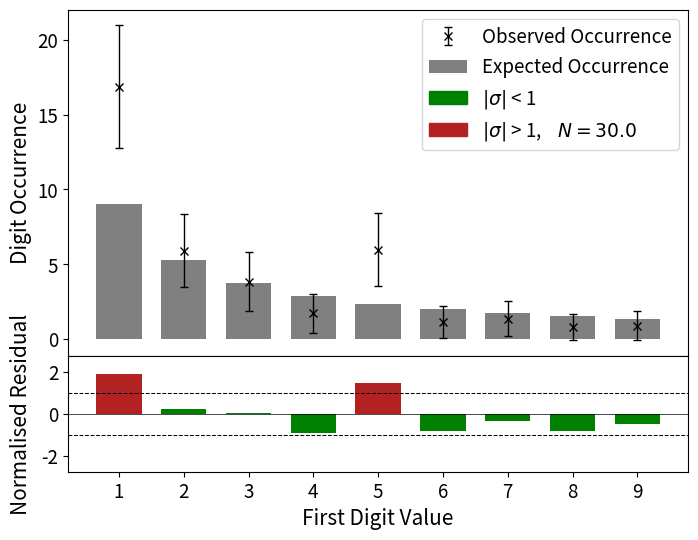

Write the Python code that produced this figure.
import sys
import math
import matplotlib.pyplot as plt
import numpy as np
import scipy.stats as st
import scipy.special
from matplotlib import gridspec
import matplotlib.patches as mpatches
from matplotlib import ticker
import argparse 


def getFirstSignificantDigit(number):
    # Convert the number to a string
    num_str = str(number)

    # Find the index of the first non-zero digit
    for char in num_str:
        if char.isdigit() and char != '0':
            return int(char)

    # If no non-zero digit is found, return 0
    return 0

def movingAverage(data, window_size):
    window = np.ones(window_size) / window_size
    return np.convolve(data, window, mode='valid')

def checkNormalisation(set):
    normalisation = 0
    for x in set:
        normalisation = normalisation + x

    print(f'Normalised to {normalisation}')

    return

def compute_normalised_residuals(observed, expected):
    # Compute errors for expected distribution
    yerror = []
    for x in range(0, len(observed)):
        yerror.append(math.sqrt(observed[x]))
    
    # Calculate Normalised residuals
    difference = []
    y_colours = []
    for x in range(0, len(yerror)):
        if yerror[x] == 0:
            yerror[x] = 0.01

        #edge case for finite range second digit law
        if yerror[x] == 0.01:
            difference.append(0)
        else:
            difference.append((observed[x] - expected[x]) / yerror[x])
        
        if abs(difference[x]) > 1:
            y_colours.append('firebrick')
        else:
            y_colours.append('green')
        
    # print(difference)
    print(yerror)
    return(difference, y_colours, yerror)

def ChiSquared(observed):
    expected = {
        '1' : 0.3547514430742842,
        '2' : 0.1725053566247906,
        '3' : 0.12195303947017247,
        '4' : 0.07713882190756487,
        '5' : 0.1007579940811139,
        '6' : 0.05191670572170785,
        '7' : 0.046931694039928105,
        '8' : 0.038562420211001064,
        '9' : 0.03548252486949083
    }

    chi2 = 0
    for key in expected.keys():
        tmp = ((observed[key][-1] - expected[key])**2)/expected[key]
        chi2 = chi2 + tmp
    return chi2


def ChiSquaredBenford(observed):
    expected = {
        '1' : np.log10(2),
        '2' : np.log10(1+1/2),
        '3' : np.log10(1+1/3),
        '4' : np.log10(1+1/4),
        '5' : np.log10(1+1/5),
        '6' : np.log10(1+1/6),
        '7' : np.log10(1+1/7),
        '8' : np.log10(1+1/8),
        '9' : np.log10(1+1/9)
    }

    chi2 = 0
    for key in expected.keys():
        tmp = ((observed[key][-1] - expected[key])**2)/expected[key]
        chi2 = chi2 + tmp
    return chi2

def BenfordRatioGivenDigit(terms, digit, epsilon):
    possible_digits = [str(x) for x in range(1,10)]
    if digit not in possible_digits:
        return None
    
    numerator = 0
    denominator = 0
    series = []
    for n in range(1, int(terms) + 1):
        current_term = 1/(np.power(n, 1+epsilon)) # np.power(x, 2)
        denominator = denominator + current_term
        
        # Numerator
        first_digit = str(getFirstSignificantDigit(current_term))
        if first_digit == digit:
            numerator = numerator + current_term
            series.append(numerator/denominator)
        else:
            if len(series) > 0:
                tmp = series[-1]
            else:
                tmp = 0
            series.append(tmp)

    # print(f'{digit} : {series[-1]}')

    return(digit, series)
    


def BenfordRatio(terms):
    numerator = [0] * 9
    denominator = 0
    for n in range(1, int(terms) + 1):
        # Denominator
        current_term = 1/n
        denominator = denominator + current_term
        
        # Numerator
        first_digit = str(getFirstSignificantDigit(current_term))
        numerator[int(first_digit)-1] = numerator[int(first_digit)-1] + current_term

    print('# Ordinary Zeta-Benford Ratio')
    normalised_terms = []
    for x in range(0, len(numerator)):
        normalised_terms.append(numerator[x] / denominator)
        # print(f'{x+1} : {normalised_terms[-1]}')
    
    return normalised_terms


#########
# Plots #
#########

def plotTimeSeries(data):
    '''
    Plot digit series using matplotlib. The data object is a dictionary containing the data to plot. The label is the key of the dictionary.

    Args:
        data: a dictionary containing the data to plot.

    Returns:
        None
    '''

    # Create a figure with subplots
    fig, (ax1) = plt.subplots(1, 1, figsize=(8, 6))

    # Plot the time series data on the subplot
    for plot_num in range(1, 10):
        # Calculate the moving average of the data
        ax1.plot(data[str(plot_num)], label=f'Digit {str(plot_num)}')

    ax1.set_xlabel('Terms', fontsize=14)
    ax1.set_ylabel('Benford Ratio', fontsize=14)

    # Adjust layout to avoid overlap
    plt.tight_layout()

    # Show the plot
    ax1.legend(fontsize=14)
    plt.show()

def plotEpsilonDeviations(X,Y, Y2):
    # Create a figure with subplots
    fig, (ax1) = plt.subplots(1, 1, figsize=(8, 6))

    # Plot the time series data on the subplot
    ax1.plot(X, Y, label=f'Zipf\'s Law Metric')
    ax1.plot(X, Y2, label=f'Benford\'s Law Metric')

    ax1.set_xlabel('Epsilon', fontsize=14)
    ax1.set_ylabel('Benford Ratio', fontsize=14)

    # Adjust layout to avoid overlap
    plt.tight_layout()

    # Show the plot
    ax1.legend(fontsize=14)
    plt.show()

    return
    

def plotBenfordGraph(benford_ratio_data_set):

    # Expected values due to Benford's law and Zipfs law
    expected_benford = {
        '1' : np.log10(2),
        '2' : np.log10(1+1/2),
        '3' : np.log10(1+1/3),
        '4' : np.log10(1+1/4),
        '5' : np.log10(1+1/5),
        '6' : np.log10(1+1/6),
        '7' : np.log10(1+1/7),
        '8' : np.log10(1+1/8),
        '9' : np.log10(1+1/9)
    }

    expected_zipf = {
        '1' : 0.3547514430742842,
        '2' : 0.1725053566247906,
        '3' : 0.12195303947017247,
        '4' : 0.07713882190756487,
        '5' : 0.1007579940811139,
        '6' : 0.05191670572170785,
        '7' : 0.046931694039928105,
        '8' : 0.038562420211001064,
        '9' : 0.03548252486949083
    }
    # Get total number of observations
    total_number_datapoints = 0
    for key in benford_ratio_data_set.keys():
        total_number_datapoints = total_number_datapoints + len(benford_ratio_data_set[key])
    
    observed_frequencies_length = total_number_datapoints / len(benford_ratio_data_set.keys())

    # Convert percentages to observations
    expected_zipf_percentage_list = [ expected_zipf[key] for key in expected_zipf.keys()]
    expected_zipf_list = [ x * observed_frequencies_length for x in expected_zipf_percentage_list ]
    expected_benford_percentage_list = [ expected_benford[key] for key in expected_benford.keys()]
    expected_benford_list = [ x * observed_frequencies_length for x in expected_benford_percentage_list ]

    print(f'Expected Zipf list: {expected_zipf_list}')
    

    # Get benford probabilites from Benford Ratio Dataset 
    observed_frequencies_percentage = [ benford_ratio_data_set[key][-1] for key in benford_ratio_data_set.keys() ] 
    observed_frequencies = [ x * observed_frequencies_length for x in observed_frequencies_percentage ]
    print(f'observed_frequencies list: {observed_frequencies}')
    
    # Setup figure
    plt.rcParams.update({'font.size': 13.5})
    fig = plt.figure(figsize=(8, 6))
    gs = gridspec.GridSpec(2,1, height_ratios=[3,1])
    ax0 = plt.subplot(gs[0])

    difference, y_colours, yerror = compute_normalised_residuals(observed_frequencies, expected_benford_list)

    # Plot error bars
    bins = [x for x in range(0,9)]
    ax0.errorbar(bins, observed_frequencies, yerr=yerror, label="Observed Occurrence", color='black', marker='x', fmt='x', capsize=3, elinewidth=1, zorder=1)

    ax0.bar(bins, expected_benford_list, 0.7, color='grey', label="Expected Occurrence", zorder=-1)

    #Format tick labels in scientific notation
    
    yticks = ax0.get_yticks()
    # print(yticks)

    #Find first non-zero integer
    lower_index = 0
    for x in range(0, len(yticks)):
        if yticks[x] > 0:
            lower_index = x
            lower_index_value = yticks[x]
            break

    # Only format in scientfic notation if the lowest tick is greater than 1000
    # print(lower_index)
    if lower_index_value >=1000:
        # Compute difference in magnitude 
        mag_diff = math.floor(np.log10(yticks[-1])) - math.floor(np.log10(math.floor(yticks[lower_index])))
        
        # Compute magnitude to report on ylabel
        mean_mag_diff = math.floor(np.log10(yticks[lower_index])) + mag_diff
        report_mag_diff = f'10^{mean_mag_diff}'
        # print(report_mag_diff)
        
        # Divide x ticks by this magnitude to obtain fractional part
        yticks_fractional = yticks / (10**mean_mag_diff)
        # print(yticks_fractional)
        
        # Set fractional ticks to tick labels
        plt.yticks(yticks[lower_index - 1:-1], yticks_fractional[lower_index - 1:-1])

    else: 
        report_mag_diff = ""

    # Format N in scientific notation of N>10000
    if total_number_datapoints >= 10000:
        N_mag = math.floor(np.log10(total_number_datapoints))
        
        # Compute magnitude to report on ylabel
        # N_mean_mag_diff = math.floor(np.log10(yticks[lower_index])) + N_mag_diff
        # print(f'{round(dataset_size / 10**N_mag, 1) } * 10** {N_mag}')
        dataset_size_report = r'{} \times 10^{}'.format(round(total_number_datapoints / 10**N_mag, 1),N_mag)

    else:
        dataset_size_report = str(total_number_datapoints)

    # Format axis labels
    plt.xlabel("Digit Value")
    if report_mag_diff != "":
        plt.ylabel(r"Digit Occurrence (${}$)".format(report_mag_diff), fontsize=15)
    else:
        plt.ylabel(r"Digit Occurrence", fontsize=15)
    plt.xticks(bins, "")

    patch = []
    handles, labels = ax0.get_legend_handles_labels()
    patch.append(mpatches.Patch(color='green', label=r'$|\sigma|$ < 1'))
    patch.append(mpatches.Patch(color='firebrick', label=r'$|\sigma|$ > 1,    $N={}$'.format(observed_frequencies_length)))
        
    for x in patch:
        handles.append(x)

    plt.legend(handles=handles, loc='best')
    
    plt.subplots_adjust(hspace=0)

    #Second (smaller) subplot
    #Calculate y ticks
    y_range = 0
    for x in difference: 
        if abs(x) >= y_range:
            y_range = math.ceil(abs(x))

    
    #Begin plotting
    ax1 = plt.subplot(gs[1])
    ax1.bar(bins, difference, 0.70, color=y_colours)

    bins_ticks = []
    for x in bins:
        bins_ticks.append(x + 1)

    plt.xticks(bins, bins_ticks)
    

    #format spacing on graph

    if y_range > 2 and y_range <= 3:
        plt.yticks((-y_range + 1, 0, y_range - 1))
    elif y_range > 3 and y_range <= 6:
        plt.yticks((-y_range + 1, 0, y_range - 1))
        #y_range = y_range + 1
    elif y_range > 6 and y_range <= 10:
        plt.yticks((-y_range + 3, 0, y_range - 3))
        #y_range = y_range + 2
    elif y_range > 10:
        plt.yticks((-int(y_range/2), 0, int(y_range/2)))

    ax1.set_ylim([-y_range,y_range])

    
    plt.xlabel("First Digit Value", fontsize=15)
    plt.ylabel("Normalised Residual", fontsize=15)
    plt.ylim(-y_range - 0.75, y_range + 0.75)

    #format graph in general
    plt.axhline(linewidth=0.5, color='black')
    plt.axhline(y=1, linewidth=0.75, color='black', linestyle='--')
    plt.axhline(y=-1, linewidth=0.75, color='black', linestyle='--')
    #plt.legend(handles=legend_elements, loc='best')
    fig.align_ylabels()

    plt.show()

    return

def main():
    parser = argparse.ArgumentParser(description="Investigate Benford ratios -- a continuation of the Zeta function and Zipf's law using first digit analysis.")
    parser.add_argument("-t", "--terms", help="Number of terms to create.", default='30')
    parser.add_argument("-o", "--output", help="Filepath to output data.", default='zeta_output.txt')
    parser.add_argument("-e", "--epsilon", help="Deviations to introduce", default='0')
    
    args = parser.parse_args()
    number_of_terms = args.terms
    epsilon = float(args.epsilon)
    output_file = args.output

    original_benford_ratios = BenfordRatio(number_of_terms)
    checkNormalisation(original_benford_ratios)
    
    # Ordinary Benford Ratio with no deviations
    benford_ratio_data_set = {}
    print(f'# Zeta-Benford Ratio w/ Epsilon = 0')
    for digit in range(1, 10):
        digit_analysed, time_series = BenfordRatioGivenDigit(number_of_terms, str(digit), 0)
        benford_ratio_data_set[digit_analysed] = time_series

    plotBenfordGraph(benford_ratio_data_set)
    
    # # Benford ratio with Epsilon Deviations
    # benford_ratio_data_set_epsilon = {}
    # print(f'# Zeta-Benford Ratio w/ Epsilon = {epsilon}')
    # for digit in range(1, 10):
    #     digit_analysed, time_series = BenfordRatioGivenDigit(number_of_terms, str(digit), epsilon)
    #     benford_ratio_data_set_epsilon[digit_analysed] = time_series

    # # Check normalisation
    # chi2 = ChiSquared(benford_ratio_data_set_epsilon)
    # print(f'Chi2 = {chi2}')
    # plotTimeSeries(benford_ratio_data_set_epsilon)

    # Variability of chi-squared as a function of Epsilon
    # chi2_list = []
    # chi2_Benford_metric_list = []
    # chi_squared_E_values = []
    # for E in np.arange(-1.5, 0.5 + 0.001, 0.001):
    #     benford_ratio_data_set_epsilon = {}
    #     for digit in range(1, 10):
    #         digit_analysed, time_series = BenfordRatioGivenDigit(number_of_terms, str(digit), E)
    #         benford_ratio_data_set_epsilon[digit_analysed] = time_series
    #     chi2 = ChiSquared(benford_ratio_data_set_epsilon)
    #     chi2_benford = ChiSquaredBenford(benford_ratio_data_set_epsilon)
    #     chi_squared_E_values.append(E)
    #     chi2_list.append(chi2)
    #     chi2_Benford_metric_list.append(chi2_benford)

    # plotEpsilonDeviations(chi_squared_E_values, chi2_list, chi2_Benford_metric_list)

    # print(f'Minima Zipfs Law: {min(chi2_list)} at {chi2_list.index(min(chi2_list))}')

    # min_index, min_value = min(enumerate(chi2_Benford_metric_list), key=lambda x: x[1])
    # print("Minima Benfords Law:", min_value)
    # print("Index of minimum value:", min_index)



    return

main()
